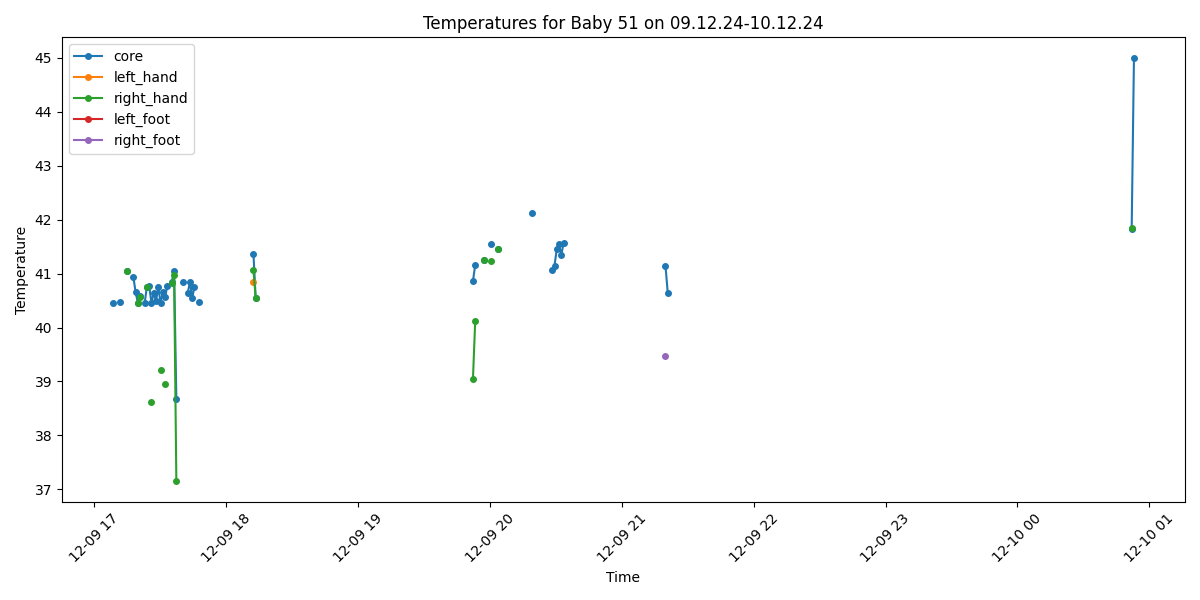

Data behind this chart, as committed beside it:
Process, Image Path, core, left_hand, right_hand, left_foot, right_foot, limbs_avg, core_minus_limbs, diagnosis
False, /data/uabcvmsc/shared/newborn/51/09.12.2…, , , , , , , , 
True, /data/uabcvmsc/shared/newborn/51/09.12.2…, 40.45, , , , , , , Fever
False, /data/uabcvmsc/shared/newborn/51/09.12.2…, , , , , , , , 
False, /data/uabcvmsc/shared/newborn/51/09.12.2…, , , , , , , , 
True, /data/uabcvmsc/shared/newborn/51/09.12.2…, 40.47, , , , , , , Fever
False, /data/uabcvmsc/shared/newborn/51/09.12.2…, , , , , , , , 
False, /data/uabcvmsc/shared/newborn/51/09.12.2…, , , , , , , , 
True, /data/uabcvmsc/shared/newborn/51/09.12.2…, 41.05, , 41.05, , , 41.05, 0.0, Fever
False, /data/uabcvmsc/shared/newborn/51/09.12.2…, , , , , , , , 
False, /data/uabcvmsc/shared/newborn/51/09.12.2…, , , , , , , , 
True, /data/uabcvmsc/shared/newborn/51/09.12.2…, 40.94, , , , , , , Fever
True, /data/uabcvmsc/shared/newborn/51/09.12.2…, 40.65, , , , , , , Fever
True, /data/uabcvmsc/shared/newborn/51/09.12.2…, 40.46, , 40.46, , , 40.46, 0.0, Fever
True, /data/uabcvmsc/shared/newborn/51/09.12.2…, 40.59, , 40.57, , , 40.57, 0.02, Fever
False, /data/uabcvmsc/shared/newborn/51/09.12.2…, , , , , , , , 
True, /data/uabcvmsc/shared/newborn/51/09.12.2…, 40.46, , , , , , , Fever
True, /data/uabcvmsc/shared/newborn/51/09.12.2…, 40.76, , 40.76, , , 40.76, 0.0, Fever
True, /data/uabcvmsc/shared/newborn/51/09.12.2…, 40.77, , , , , , , Fever
True, /data/uabcvmsc/shared/newborn/51/09.12.2…, 40.46, , 38.61, , , 38.61, 1.85, Fever
True, /data/uabcvmsc/shared/newborn/51/09.12.2…, 40.64, , , , , , , Fever
True, /data/uabcvmsc/shared/newborn/51/09.12.2…, 40.49, , , , , , , Fever
True, /data/uabcvmsc/shared/newborn/51/09.12.2…, 40.75, , , , , , , Fever
True, /data/uabcvmsc/shared/newborn/51/09.12.2…, 40.46, , 39.21, , , 39.21, 1.25, Fever
True, /data/uabcvmsc/shared/newborn/51/09.12.2…, 40.65, , , , , , , Fever
True, /data/uabcvmsc/shared/newborn/51/09.12.2…, 40.56, , 38.95, , , 38.95, 1.61, Fever
True, /data/uabcvmsc/shared/newborn/51/09.12.2…, 40.77, , , , , , , Fever
False, /data/uabcvmsc/shared/newborn/51/09.12.2…, , , , , , , , 
True, /data/uabcvmsc/shared/newborn/51/09.12.2…, 40.85, , 40.83, , , 40.83, 0.02, Fever
True, /data/uabcvmsc/shared/newborn/51/09.12.2…, 41.04, , 40.97, , , 40.97, 0.07, Fever
True, /data/uabcvmsc/shared/newborn/51/09.12.2…, 38.68, , 37.16, , , 37.16, 1.52, Fever
False, /data/uabcvmsc/shared/newborn/51/09.12.2…, , , , , , , , 
False, /data/uabcvmsc/shared/newborn/51/09.12.2…, , , , , , , , 
True, /data/uabcvmsc/shared/newborn/51/09.12.2…, 40.85, , , , , , , Fever
False, /data/uabcvmsc/shared/newborn/51/09.12.2…, , , , , , , , 
True, /data/uabcvmsc/shared/newborn/51/09.12.2…, 40.64, , , , , , , Fever
True, /data/uabcvmsc/shared/newborn/51/09.12.2…, 40.85, , , , , , , Fever
True, /data/uabcvmsc/shared/newborn/51/09.12.2…, 40.55, , , , , , , Fever
True, /data/uabcvmsc/shared/newborn/51/09.12.2…, 40.76, , , , , , , Fever
False, /data/uabcvmsc/shared/newborn/51/09.12.2…, , , , , , , , 
True, /data/uabcvmsc/shared/newborn/51/09.12.2…, 40.47, , , , , , , Fever
False, /data/uabcvmsc/shared/newborn/51/09.12.2…, , , , , , , , 
False, /data/uabcvmsc/shared/newborn/51/09.12.2…, , , , , , , , 
False, /data/uabcvmsc/shared/newborn/51/09.12.2…, , , , , , , , 
False, /data/uabcvmsc/shared/newborn/51/09.12.2…, , , , , , , , 
False, /data/uabcvmsc/shared/newborn/51/09.12.2…, , , , , , , , 
False, /data/uabcvmsc/shared/newborn/51/09.12.2…, , , , , , , , 
False, /data/uabcvmsc/shared/newborn/51/09.12.2…, , , , , , , , 
False, /data/uabcvmsc/shared/newborn/51/09.12.2…, , , , , , , , 
False, /data/uabcvmsc/shared/newborn/51/09.12.2…, , , , , , , , 
False, /data/uabcvmsc/shared/newborn/51/09.12.2…, , , , , , , , 
False, /data/uabcvmsc/shared/newborn/51/09.12.2…, , , , , , , , 
False, /data/uabcvmsc/shared/newborn/51/09.12.2…, , , , , , , , 
False, /data/uabcvmsc/shared/newborn/51/09.12.2…, , , , , , , , 
False, /data/uabcvmsc/shared/newborn/51/09.12.2…, , , , , , , , 
False, /data/uabcvmsc/shared/newborn/51/09.12.2…, , , , , , , , 
False, /data/uabcvmsc/shared/newborn/51/09.12.2…, , , , , , , , 
False, /data/uabcvmsc/shared/newborn/51/09.12.2…, , , , , , , , 
False, /data/uabcvmsc/shared/newborn/51/09.12.2…, , , , , , , , 
False, /data/uabcvmsc/shared/newborn/51/09.12.2…, , , , , , , , 
False, /data/uabcvmsc/shared/newborn/51/09.12.2…, , , , , , , , 
... 440 more rows
